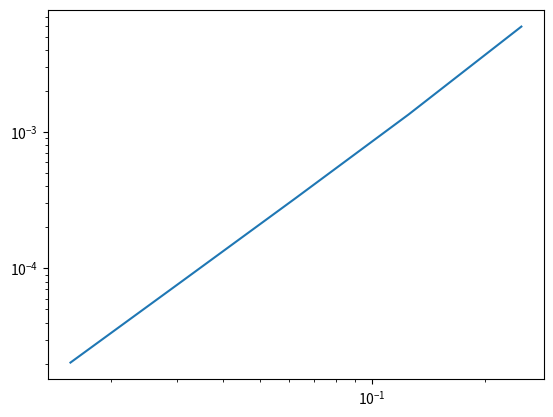

Recreate this plot in Python. (Note: this script raises an exception after producing the figure.)
# -*- coding: utf-8 -*-
"""
Created on Fri Dec  2 11:18:42 2016

[redacted]
"""
# Arrary and stuff 
import numpy as np
# Linear algebra solvers from scipy
import scipy.linalg as la
# Basic plotting routines from the matplotlib library 
import matplotlib.pyplot as plt

# Loop over different number of equally spaced subintervals
sub_int = np.array([4, 8, 16, 32, 64])
E = np.zeros((len(sub_int),1))
iteration = 0
for N in sub_int:
    # Mesh size
    h = 1/N #Important! In Python 2 you needed to write 1.0 to prevent integer divsion
    # Define N+1 grid points via linspace which is part of numpy now aliased as np 
    x = np.linspace(0,1,N+1)
    
    # Define a (full) matrix filled with 0s.
    A = np.zeros((N-1, N-1))
    
    # Define tridiagonal part of A by for rows 1 to N-1
    for i in range(1, N-2):
        A[i, i-1] = 1
        A[i, i] = -2
        A[i, i+1] = 1
        
    # Left boundary
    A[0,0] = -2
    A[0,1] = 1
    
    # Right boundary
    A[N-2,N-3] = 1
    A[N-2,N-2] = -2
    
    #print(A)
    
    #Fill F matrix containing values from f(x) = sin(2*pi*x)
    F = np.sin(2*np.pi*x)*(-h**2)
    F = F[1:-1]
    
    #Solve system
    U = la.solve(A, F.T)
    U = np.append([0],U)
    U = np.append(U, [0])
    U_real = np.sin(2*np.pi*x)/(2*np.pi)**2

    #Calculate error norm
    E[iteration] = max(np.absolute(U-U_real))
    
    iteration += 1

H = 1/sub_int
scale = min(E.T/H**2)
plt.loglog(H, E)
plt.hold('on')
plt.loglog(H, H**2*scale*1.2) #reference to check if Error is parallell to this

plt.title("loglog-plot of max-norm of error for numerical solution against step-size h")
#plt.ylabel('||E||')
plt.xlabel('h')
plt.legend(["||E||", "Ch^2"])
plt.show()

